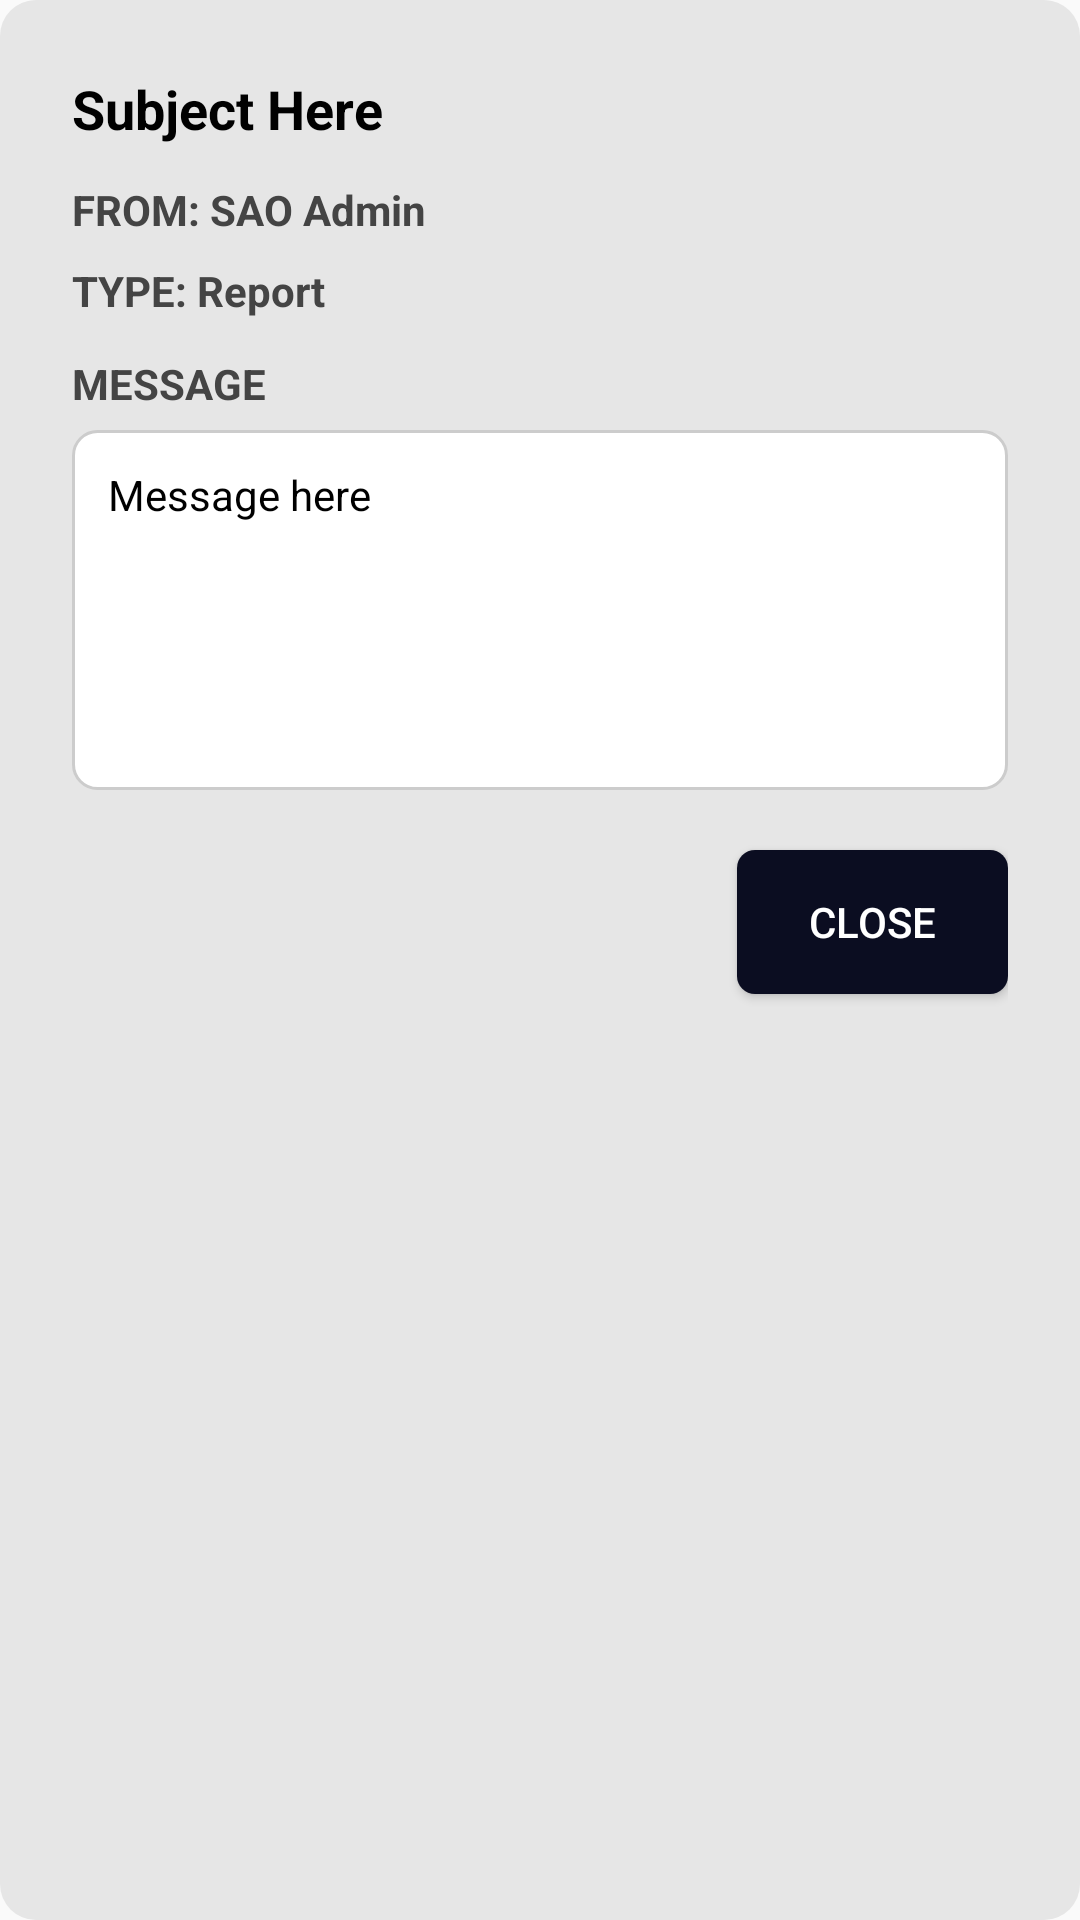

Write the Android layout XML for this screen, with the resource values it uses.
<!-- AndroidManifest.xml: application theme Theme.SASS -->
<!-- res/layout/dialog_notification_details.xml -->
<?xml version="1.0" encoding="utf-8"?>
<LinearLayout xmlns:android="http://schemas.android.com/apk/res/android"
    android:layout_width="match_parent"
    android:layout_height="wrap_content"
    android:orientation="vertical"
    android:padding="24dp"
    android:background="@drawable/rounded_dialog_background"
    android:layout_margin="16dp">

    <TextView
        android:id="@+id/dialog_subject"
        android:layout_width="match_parent"
        android:layout_height="wrap_content"
        android:text="Subject Here"
        android:textSize="18sp"
        android:textStyle="bold"
        android:textColor="@android:color/black" />

    <TextView
        android:id="@+id/dialog_from"
        android:layout_width="match_parent"
        android:layout_height="wrap_content"
        android:text="FROM: SAO Admin"
        android:textStyle="bold"
        android:textColor="#444444"
        android:layout_marginTop="12dp" />

    <TextView
        android:id="@+id/dialog_type"
        android:layout_width="match_parent"
        android:layout_height="wrap_content"
        android:text="TYPE: Report"
        android:textStyle="bold"
        android:textColor="#444444"
        android:layout_marginTop="8dp" />

    <TextView
        android:id="@+id/dialog_message_label"
        android:layout_width="match_parent"
        android:layout_height="wrap_content"
        android:text="MESSAGE"
        android:textStyle="bold"
        android:textColor="#444444"
        android:layout_marginTop="12dp" />

    <TextView
        android:id="@+id/dialog_message"
        android:layout_width="match_parent"
        android:layout_height="120dp"
        android:background="@drawable/message_box_background"
        android:padding="12dp"
        android:text="Message here"
        android:textColor="#000000"
        android:textSize="14sp"
        android:layout_marginTop="6dp" />

    <Button
        android:id="@+id/dialog_close_button"
        android:layout_width="wrap_content"
        android:layout_height="wrap_content"
        android:text="CLOSE"
        android:textAllCaps="true"
        android:textColor="@android:color/white"
        android:backgroundTint="#0B0D21"
        android:layout_gravity="end"
        android:layout_marginTop="20dp"
        android:paddingLeft="24dp"
        android:paddingRight="24dp"
        android:paddingTop="10dp"
        android:paddingBottom="10dp"
        android:background="@drawable/rounded_button" />
</LinearLayout>
<!-- resources referenced by this layout -->
<resources>
  <!-- drawable message_box_background (drawable) -->
  <shape xmlns:android="http://schemas.android.com/apk/res/android"
      android:shape="rectangle">
      <solid android:color="#FFFFFF"/>
      <stroke android:width="1dp" android:color="#CCCCCC"/>
      <corners android:radius="8dp"/>
  </shape>
  <!-- drawable rounded_button (drawable) -->
  <shape xmlns:android="http://schemas.android.com/apk/res/android"
      android:shape="rectangle">
      <solid android:color="#0B0D21"/>
      <corners android:radius="6dp"/>
  </shape>
  <!-- drawable rounded_dialog_background (drawable) -->
  <shape xmlns:android="http://schemas.android.com/apk/res/android"
      android:shape="rectangle">
      <solid android:color="#E6E6E6" />
      <corners android:radius="12dp" />
  </shape>
  <style name="Theme.SASS" parent="Base.Theme.SASS" />
  <style name="Base.Theme.SASS" parent="Theme.AppCompat.Light.NoActionBar">
          
          
          
  
      </style>
</resources>
